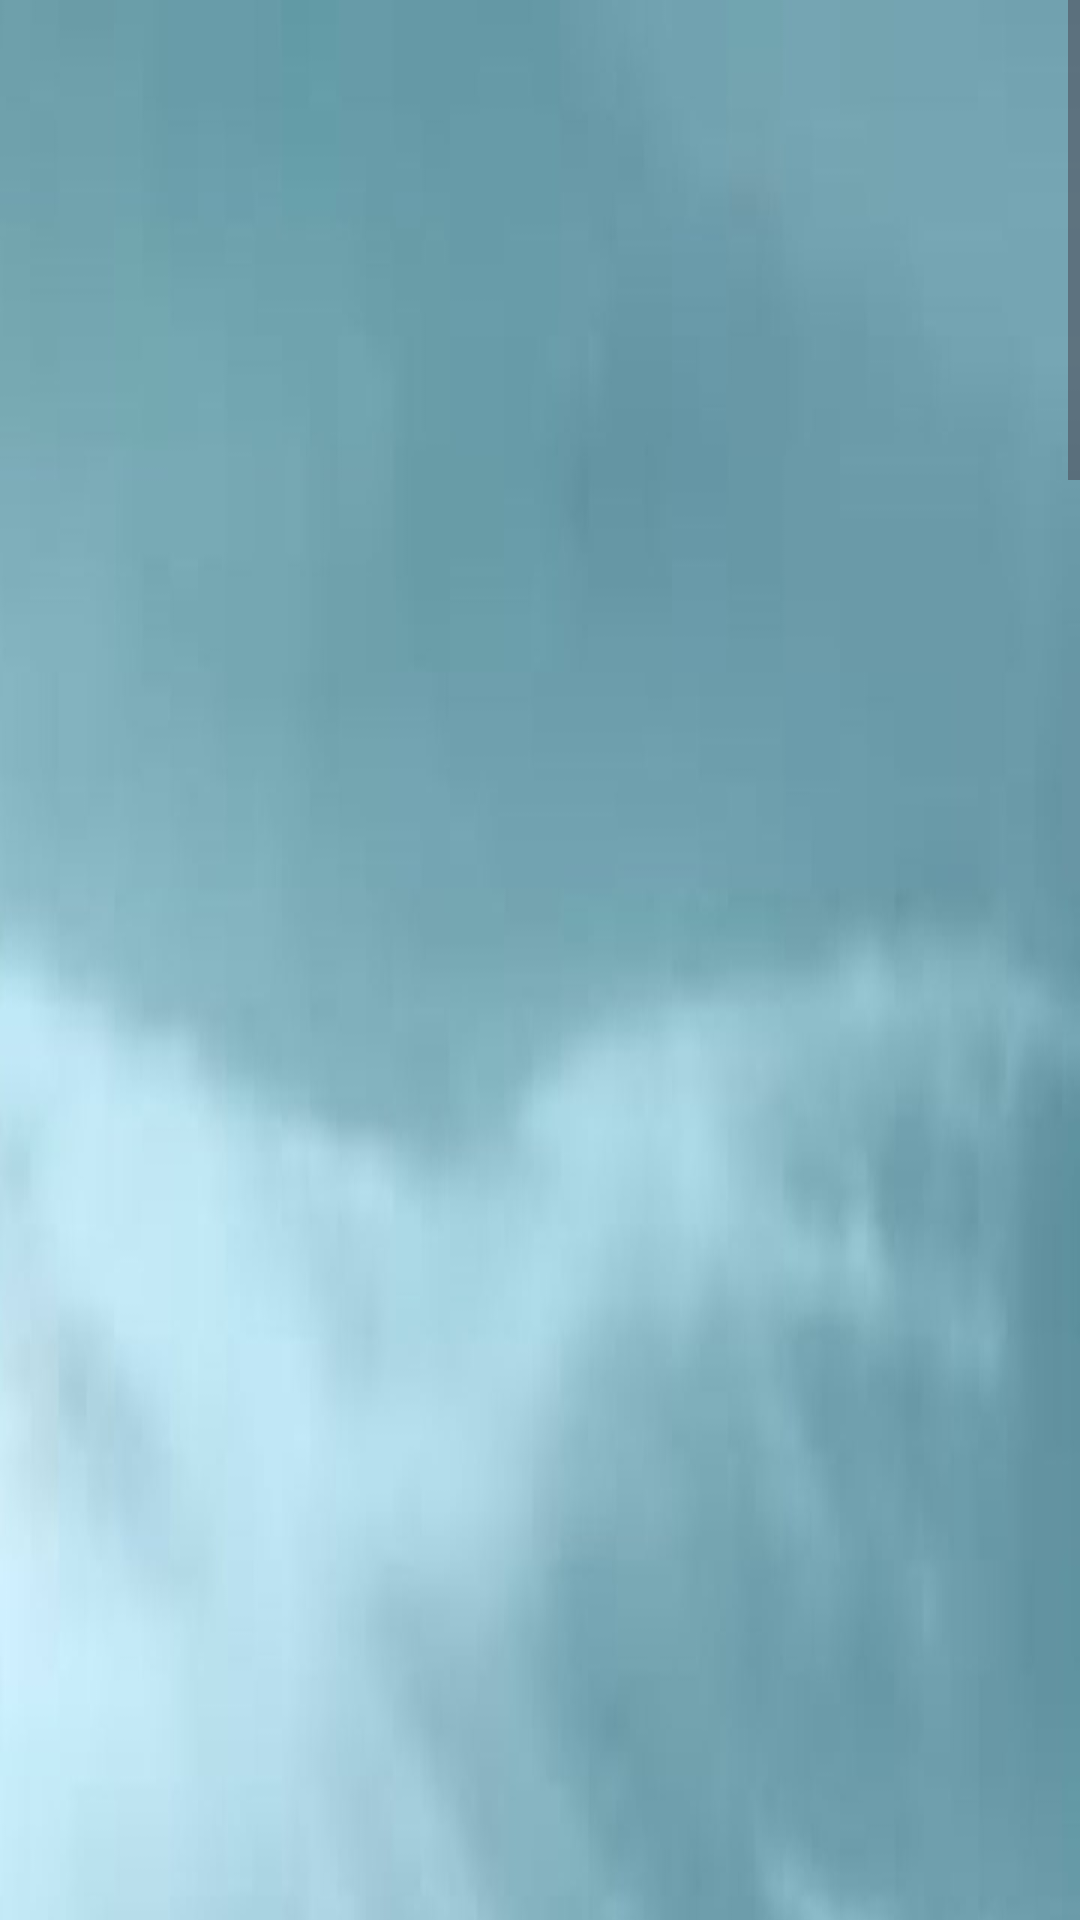

The Android layout XML behind this screen, and the referenced resources:
<!-- AndroidManifest.xml: application theme Theme.WeatherMaster -->
<!-- res/layout/activity_hourly_forecast.xml -->
<ScrollView android:layout_width="match_parent"
    android:layout_height="match_parent"
    xmlns:android="http://schemas.android.com/apk/res/android"
    xmlns:app="http://schemas.android.com/apk/res-auto"
    xmlns:tools="http://schemas.android.com/tools">

    <RelativeLayout
        android:layout_width="match_parent"
        android:layout_height="wrap_content"
        android:background="@drawable/background">

        <androidx.recyclerview.widget.RecyclerView
            android:id="@+id/hourly_forecast_recycler_view"
            android:layout_width="match_parent"
            android:layout_height="wrap_content"
            android:layout_marginTop="16dp"
            app:layoutManager="androidx.recyclerview.widget.LinearLayoutManager"
            tools:listitem="@layout/hourly_forecast_item" />

    </RelativeLayout>

</ScrollView>
<!-- resources referenced by this layout -->
<resources>
  <!-- drawable background: jpg bitmap (drawable, 66532 bytes) -->
  <style name="Theme.WeatherMaster" parent="Theme.MaterialComponents.DayNight.DarkActionBar">
          
          <item name="colorPrimary">@color/purple_500</item>
          <item name="colorPrimaryVariant">@color/purple_700</item>
          <item name="colorOnPrimary">@color/white</item>
          
          <item name="colorSecondary">@color/teal_200</item>
          <item name="colorSecondaryVariant">@color/teal_700</item>
          <item name="colorOnSecondary">@color/black</item>
          
          <item name="android:statusBarColor">?attr/colorPrimaryVariant</item>
          
      </style>
  <color name="purple_500">#FF6200EE</color>
  <color name="purple_700">#FF3700B3</color>
  <color name="white">#FFFFFFFF</color>
  <color name="teal_200">#FF03DAC5</color>
  <color name="teal_700">#FF018786</color>
  <color name="black">#FF000000</color>
</resources>
